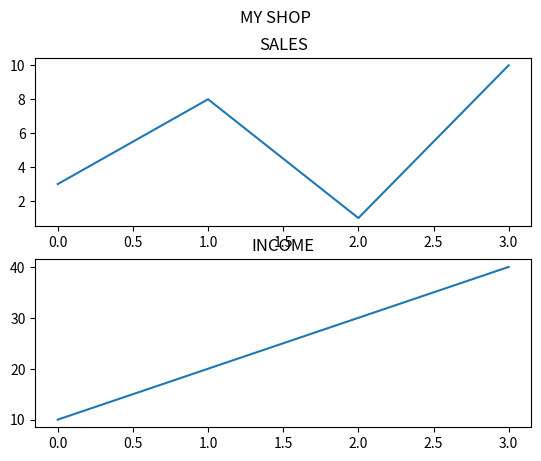

This chart was generated by the following Python code:
import matplotlib.pyplot as plt
import numpy as np

#plot 1:
x = np.array([0, 1, 2, 3])
y = np.array([3, 8, 1, 10])

plt.subplot(2, 1, 1)
plt.plot(x,y)
plt.title("SALES")

#plot 2:
x = np.array([0, 1, 2, 3])
y = np.array([10, 20, 30, 40])

plt.subplot(2, 1, 2)
plt.plot(x,y)
plt.title("INCOME")

plt.suptitle("MY SHOP")

plt.show()